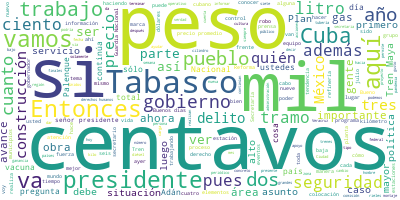

Values plotted in this chart, from the file beside it:
Participante, Texto, Sentimiento, Palabras, Dia, Mes, Anio
PRESIDENTE ANDRES MANUEL LOPEZ OBRADOR, Bueno, vamos a iniciar la semana. Este l…, 0.0, 47, 12, 07, 2021
PRESIDENTE ANDRES MANUEL LOPEZ OBRADOR, El orden del día va a ser el mismo, vamo…, 0.0, 57, 12, 07, 2021
PRESIDENTE ANDRES MANUEL LOPEZ OBRADOR, Nos da muchísimo gusto estar aquí en nue…, 0.0, 30, 12, 07, 2021
PRESIDENTE ANDRES MANUEL LOPEZ OBRADOR, De modo que iniciamos agradeciendo la ho…, 0.0, 62, 12, 07, 2021
PRESIDENTE ANDRES MANUEL LOPEZ OBRADOR, Adán., 0.0, 1, 12, 07, 2021
ADAN AUGUSTO LOPEZ HERNANDEZ, Muy buenos días, señor presidente. Bienv…, 0.0, 12, 12, 07, 2021
ADAN AUGUSTO LOPEZ HERNANDEZ, Muchas gracias por estar aquí, señor pre…, 0.0, 24, 12, 07, 2021
ADAN AUGUSTO LOPEZ HERNANDEZ, Informarle que tal y como se presentó en…, 0.0, 56, 12, 07, 2021
ADAN AUGUSTO LOPEZ HERNANDEZ, Y ratificar nuestro compromiso para gara…, 0.0, 55, 12, 07, 2021
ADAN AUGUSTO LOPEZ HERNANDEZ, Decirle que los grandes proyectos nacion…, 0.0, 32, 12, 07, 2021
LUIS CRESENCIO SANDOVAL GONZALEZ, Con su permiso, señor presidente., 0.0, 5, 12, 07, 2021
LUIS CRESENCIO SANDOVAL GONZALEZ, Vamos a informar sobre el ámbito de la s…, 0.0, 15, 12, 07, 2021
LUIS CRESENCIO SANDOVAL GONZALEZ, Aquí vamos a ver la incidencia delictiva…, 0.0, 95, 12, 07, 2021
LUIS CRESENCIO SANDOVAL GONZALEZ, Este incremento no es tan alto, pero bue…, 0.0, 40, 12, 07, 2021
LUIS CRESENCIO SANDOVAL GONZALEZ, El robo a transeúntes, ustedes pueden ob…, 0.0, 63, 12, 07, 2021
LUIS CRESENCIO SANDOVAL GONZALEZ, En cuando a homicidios dolosos, de igual…, 0.0, 61, 12, 07, 2021
LUIS CRESENCIO SANDOVAL GONZALEZ, En cuanto a secuestros, también, como ya…, 0.0, 43, 12, 07, 2021
LUIS CRESENCIO SANDOVAL GONZALEZ, En feminicidios también en el 2020 15, y…, 0.0, 17, 12, 07, 2021
LUIS CRESENCIO SANDOVAL GONZALEZ, En robo a casa habitación solamente tien…, 0.0, 18, 12, 07, 2021
LUIS CRESENCIO SANDOVAL GONZALEZ, En cuanto a robo a transportistas, que e…, 0.0, 76, 12, 07, 2021
LUIS CRESENCIO SANDOVAL GONZALEZ, El robo a vehículo también una tendencia…, 0.0, 32, 12, 07, 2021
LUIS CRESENCIO SANDOVAL GONZALEZ, En total de delitos de alto impacto tamb…, 0.0, 43, 12, 07, 2021
LUIS CRESENCIO SANDOVAL GONZALEZ, Entonces, el trabajo, le repito, de las …, 0.0, 28, 12, 07, 2021
LUIS CRESENCIO SANDOVAL GONZALEZ, En cuanto a homicidios dolosos por entid…, 0.0, 61, 12, 07, 2021
LUIS CRESENCIO SANDOVAL GONZALEZ, En cuanto a municipios con mayor inciden…, 0.0, 77, 12, 07, 2021
LUIS CRESENCIO SANDOVAL GONZALEZ, En cuanto a seguridad pública, qué es lo…, 0.0, 34, 12, 07, 2021
LUIS CRESENCIO SANDOVAL GONZALEZ, De conformidad al promedio que establece…, 0.0, 40, 12, 07, 2021
LUIS CRESENCIO SANDOVAL GONZALEZ, Y ustedes aquí pueden observar que en Ce…, 0.0, 45, 12, 07, 2021
LUIS CRESENCIO SANDOVAL GONZALEZ, En cuanto a fuerzas federales de segurid…, 0.0, 49, 12, 07, 2021
LUIS CRESENCIO SANDOVAL GONZALEZ, En cuanto a Marina es la misma situación…, 0.0, 14, 12, 07, 2021
LUIS CRESENCIO SANDOVAL GONZALEZ, La Guardia Nacional tiene la presencia d…, 0.0, 18, 12, 07, 2021
LUIS CRESENCIO SANDOVAL GONZALEZ, Las fuerzas estatales, ocho mil 57 eleme…, 0.0, 8, 12, 07, 2021
LUIS CRESENCIO SANDOVAL GONZALEZ, Haciendo un total de personal operativo …, 0.0, 69, 12, 07, 2021
LUIS CRESENCIO SANDOVAL GONZALEZ, Se tiene para este año terminar tres pro…, 0.0, 41, 12, 07, 2021
LUIS CRESENCIO SANDOVAL GONZALEZ, Y para el 2022 y 2023 se tienen consider…, 0.0, 55, 12, 07, 2021
LUIS CRESENCIO SANDOVAL GONZALEZ, Sobre los resultados conjuntos en la pre…, 0.0, 42, 12, 07, 2021
LUIS CRESENCIO SANDOVAL GONZALEZ, Aquí las acciones de inteligencia que se…, 0.0, 36, 12, 07, 2021
LUIS CRESENCIO SANDOVAL GONZALEZ, Y pues también en estos resultados se va…, 0.0, 55, 12, 07, 2021
LUIS CRESENCIO SANDOVAL GONZALEZ, Y el trabajo que se ha hecho de vigilanc…, 0.0, 50, 12, 07, 2021
LUIS CRESENCIO SANDOVAL GONZALEZ, En cuanto a la atención de las causas qu…, 0.0, 74, 12, 07, 2021
LUIS CRESENCIO SANDOVAL GONZALEZ, Además, en sucursales del Banco del Bien…, 0.0, 63, 12, 07, 2021
LUIS CRESENCIO SANDOVAL GONZALEZ, En cuanto al Plan DN-III, Plan Marina y …, 0.0, 97, 12, 07, 2021
LUIS CRESENCIO SANDOVAL GONZALEZ, Se han empleado mil 280 hombres entre Gu…, 0.0, 49, 12, 07, 2021
LUIS CRESENCIO SANDOVAL GONZALEZ, En cuanto a estos mismos planes, DN-III,…, 0.0, 86, 12, 07, 2021
LUIS CRESENCIO SANDOVAL GONZALEZ, Sobre la búsqueda y rescate, la estación…, 0.0, 36, 12, 07, 2021
LUIS CRESENCIO SANDOVAL GONZALEZ, Es todo, señor presidente., 0.0, 4, 12, 07, 2021
PRESIDENTE ANDRES MANUEL LOPEZ OBRADOR, Muchas gracias, secretario., 0.0, 3, 12, 07, 2021
PRESIDENTE ANDRES MANUEL LOPEZ OBRADOR, Muy bien, vamos al Quién es quién en los…, 0.0, 11, 12, 07, 2021
SURIT BERENICE ROMERO DOMINGUEZ, Con su permiso, señor presidente. Muy bu…, 0.0, 10, 12, 07, 2021
SURIT BERENICE ROMERO DOMINGUEZ, En el Quién es quién en los precios de l…, 0.0, 49, 12, 07, 2021
SURIT BERENICE ROMERO DOMINGUEZ, Con corte al 8 de julio, la mezcla mexic…, 0.0, 22, 12, 07, 2021
SURIT BERENICE ROMERO DOMINGUEZ, Se mantienen Redco, Chevron y Windstar c…, 0.0, 13, 12, 07, 2021
SURIT BERENICE ROMERO DOMINGUEZ, En la gasolina regular, el margen de gan…, 0.0, 74, 12, 07, 2021
SURIT BERENICE ROMERO DOMINGUEZ, En la gasolina Premium, el indicador de …, 0.0, 68, 12, 07, 2021
SURIT BERENICE ROMERO DOMINGUEZ, En el diésel el margen más alto fue de t…, 0.0, 64, 12, 07, 2021
SURIT BERENICE ROMERO DOMINGUEZ, Respecto a las acciones de verificación …, 0.0, 85, 12, 07, 2021
SURIT BERENICE ROMERO DOMINGUEZ, De los precios registrados en campo, en …, 0.0, 42, 12, 07, 2021
SURIT BERENICE ROMERO DOMINGUEZ, Por otra parte, las más caras las vendió…, 0.0, 36, 12, 07, 2021
SURIT BERENICE ROMERO DOMINGUEZ, En la Gasolina Premium las más baratas s…, 0.0, 39, 12, 07, 2021
SURIT BERENICE ROMERO DOMINGUEZ, Por su parte, las más caras se detectaro…, 0.0, 38, 12, 07, 2021
... 229 more rows
